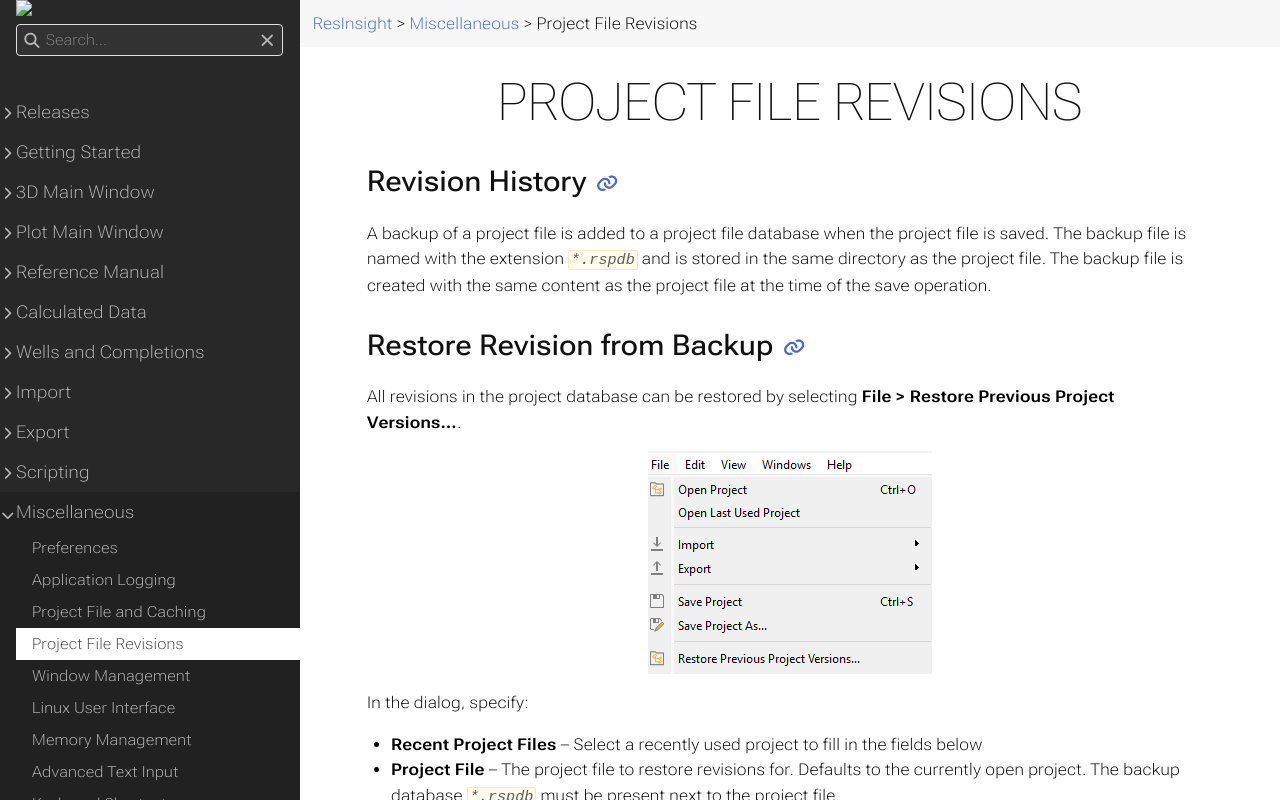

repository: OPM/ResInsight-UserDocumentation · page: misc/projectfilerevisions/index.html · generator: sphinx

+++
title = "Project File Revisions"

weight = 15
+++



### Revision History
A backup of a project file is added to a project file database when the project file is saved. The backup file is named with the extension _`*.rspdb`_ and is stored in the same directory as the project file. The backup file is created with the same content as the project file at the time of the save operation. 

### Restore Revision from Backup
All revisions in the project database can be restored by selecting **File > Restore Previous Project Versions...**.

![](/images/misc/ProjectFileRevisions.png)

In the dialog, specify:

- **Recent Project Files** -- Select a recently used project to fill in the fields below
- **Project File** -- The project file to restore revisions for. Defaults to the currently open project. The backup database _`*.rspdb`_ must be present next to the project file.
- **Export Folder** -- The folder where the revisions are written. Defaults to the folder of the project file.

A project file is written to the export folder for each revision, named by the time of the save operation, e.g. _`2026-10-22_13-12-10.rsp`_. The restored revisions are then listed with the newest first. Select a revision to open it in ResInsight and inspect the content of the project file at the time of the save operation.
